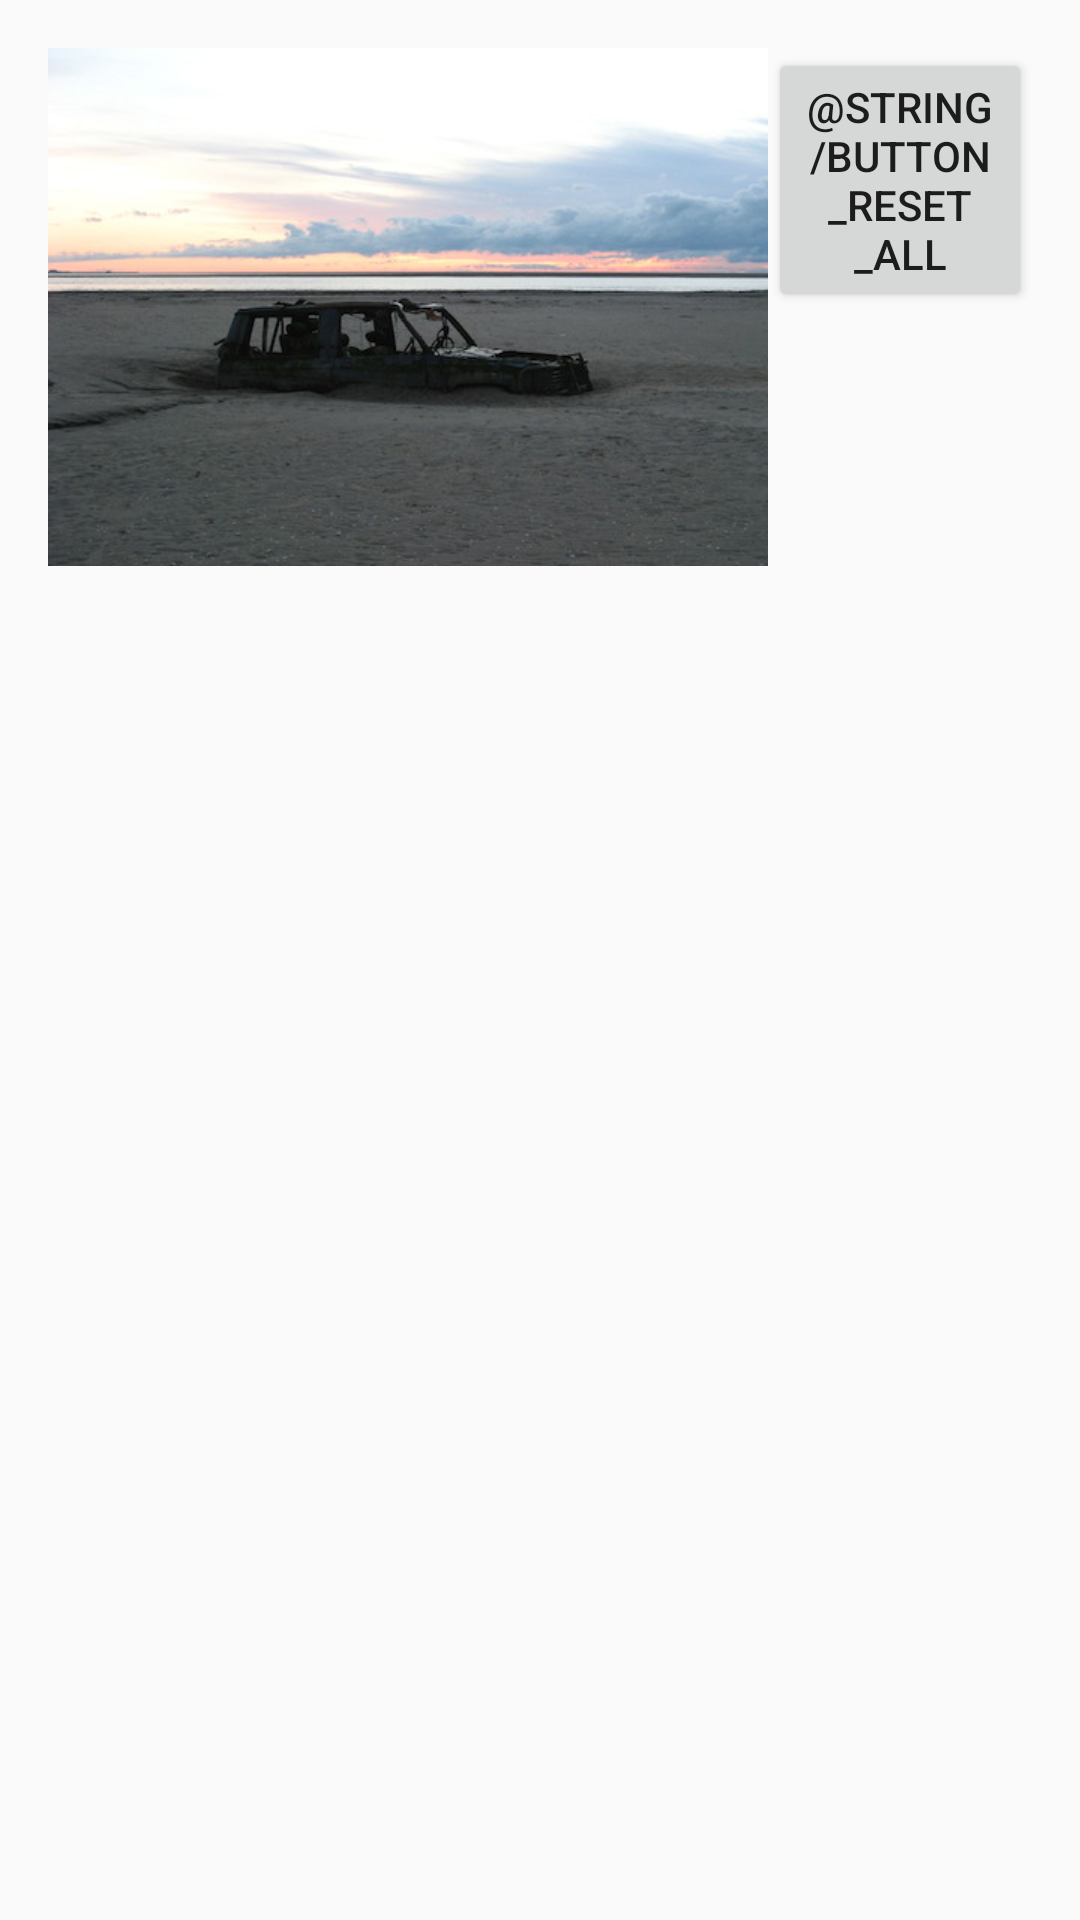

Write the Android layout XML for this screen, with the resource values it uses.
<!-- AndroidManifest.xml: application theme AppTheme -->
<!-- res/layout/fragment_main.xml -->
<LinearLayout xmlns:android="http://schemas.android.com/apk/res/android"
  android:layout_width="match_parent"
  android:layout_height="match_parent"
  android:paddingBottom="@dimen/activity_vertical_margin"
  android:paddingLeft="@dimen/activity_horizontal_margin"
  android:paddingRight="@dimen/activity_horizontal_margin"
  android:paddingTop="@dimen/activity_vertical_margin">

  <ImageView
    android:id="@+id/main_image"
    android:layout_width="wrap_content"
    android:layout_height="wrap_content"
    android:contentDescription="@string/main_image"
    android:src="@drawable/car_quicksand" />

  <Button
    android:id="@+id/main_reset_button"
    android:layout_width="wrap_content"
    android:layout_height="wrap_content"
    android:text="@string/button_reset_all" />

</LinearLayout>
<!-- resources referenced by this layout -->
<resources>
  <dimen name="activity_horizontal_margin">16dp</dimen>
  <dimen name="activity_vertical_margin">16dp</dimen>
  <style name="AppTheme" parent="android:Theme.Holo.Light.DarkActionBar">
      
    </style>
</resources>
